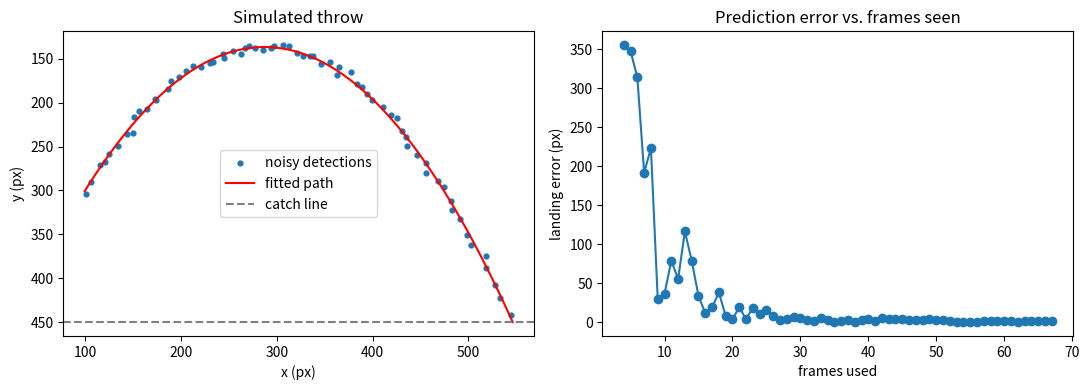

This figure's Python source:
import numpy as np
from scipy.optimize import curve_fit


def _x_model(t, x0, vx):
    return x0 + vx * t


def _y_model(t, y0, vy, g):
    return y0 + vy * t + 0.5 * g * t**2


def fit_trajectory(times, xs, ys, g=None):
    """Fit x(t) as a straight line and y(t) as a parabola (pixel coordinates, y down).

    If g is given, gravity is fixed at that value; otherwise it is fitted too.
    Returns a dict with x0, vx, y0, vy, g and t0 (the time of the first point).
    """
    t = np.asarray(times, dtype=float)
    t0 = t[0]
    t = t - t0
    xs = np.asarray(xs, dtype=float)
    ys = np.asarray(ys, dtype=float)

    (x0, vx), _ = curve_fit(_x_model, t, xs)
    if g is None:
        (y0, vy, g), _ = curve_fit(_y_model, t, ys, p0=[ys[0], 0.0, 1000.0])
    else:
        (y0, vy), _ = curve_fit(lambda tt, a, b: _y_model(tt, a, b, g), t, ys)
    return {"x0": x0, "vx": vx, "y0": y0, "vy": vy, "g": g, "t0": t0}


def landing_time(y0, vy, g, y_target):
    """Time after t=0 when the object crosses y_target while moving down. None if never."""
    a, b, c = 0.5 * g, vy, y0 - y_target
    if abs(a) < 1e-9:
        roots = [-c / b] if abs(b) > 1e-9 else []
    else:
        disc = b * b - 4 * a * c
        if disc < 0:
            return None
        root = np.sqrt(disc)
        roots = [(-b - root) / (2 * a), (-b + root) / (2 * a)]
    falling = [r for r in roots if r > 0 and vy + g * r > 0]
    return min(falling) if falling else None


def predict_landing(fit, y_target):
    """Returns (x_land, t_land) where t_land is on the same clock as the input times."""
    t = landing_time(fit["y0"], fit["vy"], fit["g"], y_target)
    if t is None:
        return None
    return fit["x0"] + fit["vx"] * t, fit["t0"] + t


def landing_from_state(x, y, vx, vy, g, y_target):
    """Same prediction, but from a Kalman filter state instead of a curve fit."""
    t = landing_time(y, vy, g, y_target)
    if t is None:
        return None
    return x + vx * t, t


if __name__ == "__main__":
    import matplotlib.pyplot as plt

    rng = np.random.default_rng(0)
    fps, noise_px = 60, 3.0
    true = {"x0": 100, "vx": 400, "y0": 300, "vy": -700, "g": 1500}
    y_land = 450

    t_true = landing_time(true["y0"], true["vy"], true["g"], y_land)
    x_true = true["x0"] + true["vx"] * t_true
    t = np.arange(0, t_true, 1 / fps)
    xs = true["x0"] + true["vx"] * t + rng.normal(0, noise_px, t.size)
    ys = true["y0"] + true["vy"] * t + 0.5 * true["g"] * t**2 + rng.normal(0, noise_px, t.size)

    print(f"True landing: x = {x_true:.1f} px at t = {t_true:.3f} s ({t.size} frames)\n")
    frames_used, errors = [], []
    for n in range(4, t.size + 1):
        result = predict_landing(fit_trajectory(t[:n], xs[:n], ys[:n]), y_land)
        if result is None:
            continue
        error = abs(result[0] - x_true)
        frames_used.append(n)
        errors.append(error)
        print(f"after {n:2d} frames ({t[n - 1]:.2f} s): x = {result[0]:6.1f} px, "
              f"error = {error:5.1f} px")

    final = fit_trajectory(t, xs, ys)
    tt = np.linspace(0, t_true, 100)
    fig, (ax1, ax2) = plt.subplots(1, 2, figsize=(11, 4))
    ax1.scatter(xs, ys, s=12, label="noisy detections")
    ax1.plot(_x_model(tt, final["x0"], final["vx"]),
             _y_model(tt, final["y0"], final["vy"], final["g"]), "r", label="fitted path")
    ax1.axhline(y_land, color="gray", linestyle="--", label="catch line")
    ax1.invert_yaxis()
    ax1.set(xlabel="x (px)", ylabel="y (px)", title="Simulated throw")
    ax1.legend()
    ax2.plot(frames_used, errors, "o-")
    ax2.set(xlabel="frames used", ylabel="landing error (px)",
            title="Prediction error vs. frames seen")
    plt.tight_layout()
    plt.savefig("landing_test.png", dpi=150)
    plt.show()
